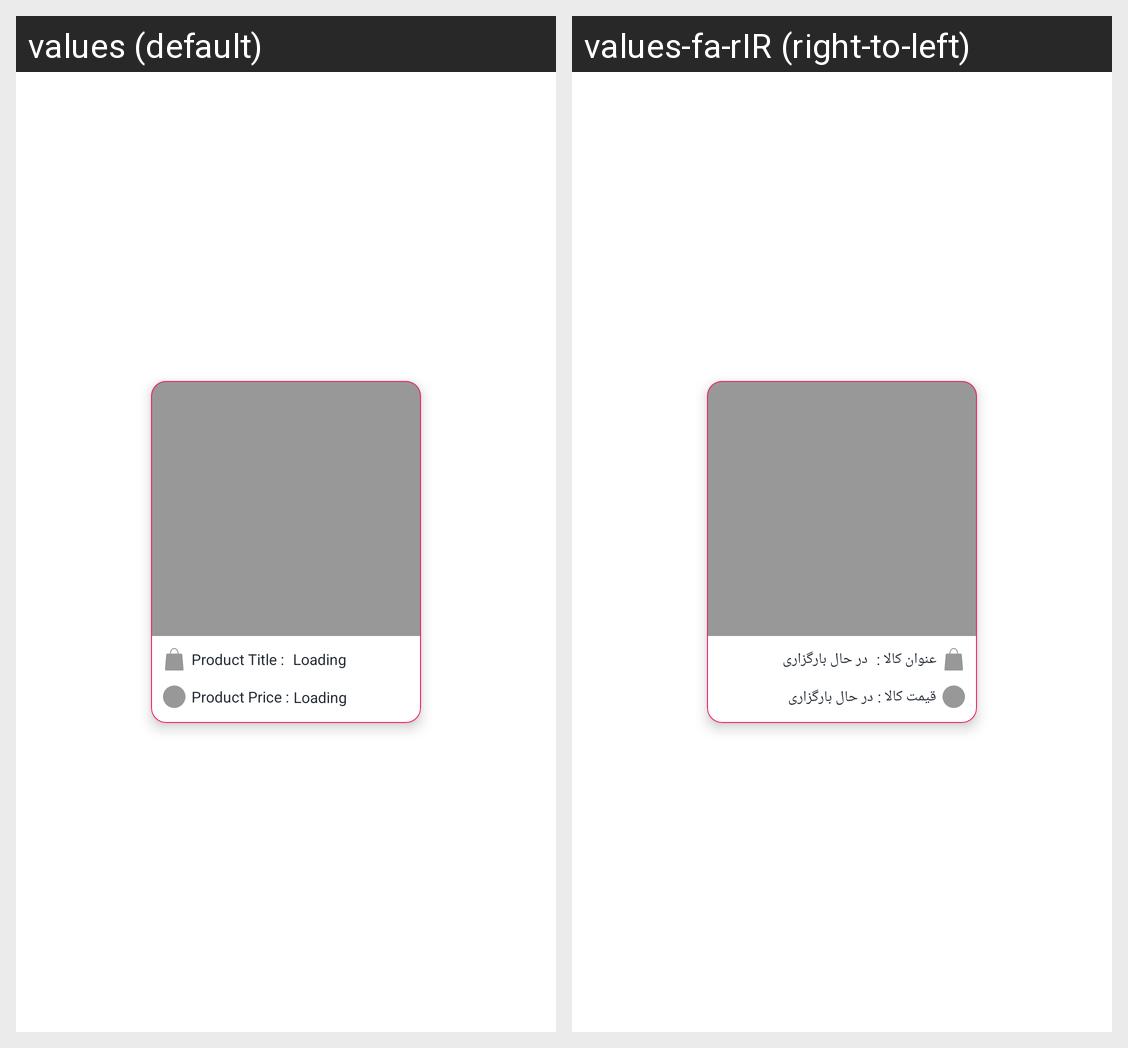

Translations of the strings shown on this Android screen, per locale in the grid:
Android screen res/layout/dashbord_shimer.xml rendered under 2 locales, left to right: values (default), values-fa-rIR (right-to-left). Device: Nexus 5 (rendered at 1080×1920; each locale shown at half size, 540×960, under a caption strip naming it); theme Theme.Myshop.
Strings drawn on this screen, with the default value and each locale's value (text and hints the layout hard-codes, and strings that could not be matched under every locale, appear in the picture but are not listed):

loading
  values: Loading
  values-fa-rIR: در حال بارگزاری

Product_title
  values: Product Title :
  values-fa-rIR: عنوان کالا :

price
  values: Product Price :
  values-fa-rIR: قیمت کالا :
